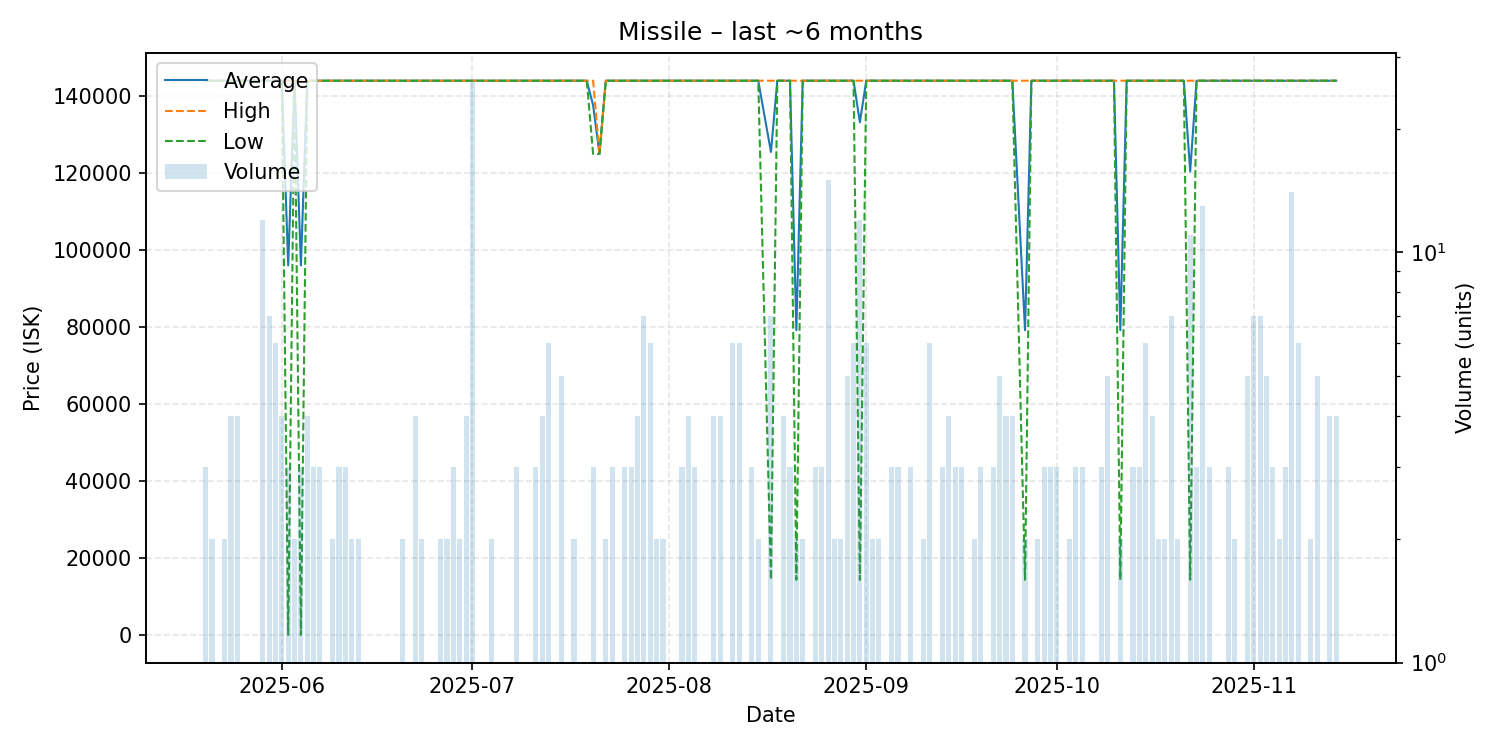

The table this chart was drawn from, first rows:
date, average, highest, lowest, order_count, volume
2025-05-20, 144000, 144000, 144000, 3, 3
2025-05-21, 144000, 144000, 144000, 2, 2
2025-05-22, 144000, 144000, 144000, 1, 1
2025-05-23, 144000, 144000, 144000, 2, 2
2025-05-24, 144000, 144000, 144000, 4, 4
2025-05-25, 144000, 144000, 144000, 3, 4
2025-05-26, 144000, 144000, 144000, 1, 1
2025-05-27, 144000, 144000, 144000, 1, 1
2025-05-28, 144000, 144000, 144000, 1, 1
2025-05-29, 144000, 144000, 144000, 6, 12
2025-05-30, 144000, 144000, 144000, 5, 7
2025-05-31, 144000, 144000, 144000, 4, 6
2025-06-01, 144000, 144000, 144000, 3, 4
2025-06-02, 96033, 144000, 100.0, 3, 3
2025-06-03, 144000, 144000, 144000, 2, 2
2025-06-04, 96033, 144000, 100.0, 3, 3
2025-06-05, 144000, 144000, 144000, 4, 4
2025-06-06, 144000, 144000, 144000, 3, 3
2025-06-07, 144000, 144000, 144000, 3, 3
2025-06-08, 144000, 144000, 144000, 1, 1
2025-06-09, 144000, 144000, 144000, 2, 2
2025-06-10, 144000, 144000, 144000, 3, 3
2025-06-11, 144000, 144000, 144000, 3, 3
2025-06-12, 144000, 144000, 144000, 2, 2
2025-06-13, 144000, 144000, 144000, 2, 2
2025-06-14, 144000, 144000, 144000, 1, 1
2025-06-16, 144000, 144000, 144000, 1, 1
2025-06-18, 144000, 144000, 144000, 1, 1
2025-06-19, 144000, 144000, 144000, 1, 1
2025-06-20, 144000, 144000, 144000, 2, 2
2025-06-21, 144000, 144000, 144000, 1, 1
2025-06-22, 144000, 144000, 144000, 4, 4
2025-06-23, 144000, 144000, 144000, 2, 2
2025-06-24, 144000, 144000, 144000, 1, 1
2025-06-25, 144000, 144000, 144000, 1, 1
2025-06-26, 144000, 144000, 144000, 1, 2
2025-06-27, 144000, 144000, 144000, 2, 2
2025-06-28, 144000, 144000, 144000, 3, 3
2025-06-29, 144000, 144000, 144000, 2, 2
2025-06-30, 144000, 144000, 144000, 4, 4
2025-07-01, 144000, 144000, 144000, 11, 26
2025-07-03, 144000, 144000, 144000, 1, 1
2025-07-04, 144000, 144000, 144000, 2, 2
2025-07-06, 144000, 144000, 144000, 1, 1
2025-07-07, 144000, 144000, 144000, 1, 1
2025-07-08, 144000, 144000, 144000, 3, 3
2025-07-11, 144000, 144000, 144000, 3, 3
2025-07-12, 144000, 144000, 144000, 4, 4
2025-07-13, 144000, 144000, 144000, 6, 6
2025-07-14, 144000, 144000, 144000, 1, 1
2025-07-15, 144000, 144000, 144000, 5, 5
2025-07-16, 144000, 144000, 144000, 1, 1
2025-07-17, 144000, 144000, 144000, 2, 2
2025-07-19, 144000, 144000, 144000, 1, 1
2025-07-20, 137667, 144000, 125000, 2, 3
2025-07-21, 125000, 125000, 125000, 1, 1
2025-07-22, 144000, 144000, 144000, 2, 2
2025-07-23, 144000, 144000, 144000, 3, 3
2025-07-24, 144000, 144000, 144000, 1, 1
2025-07-25, 144000, 144000, 144000, 3, 3
... 104 more rows
